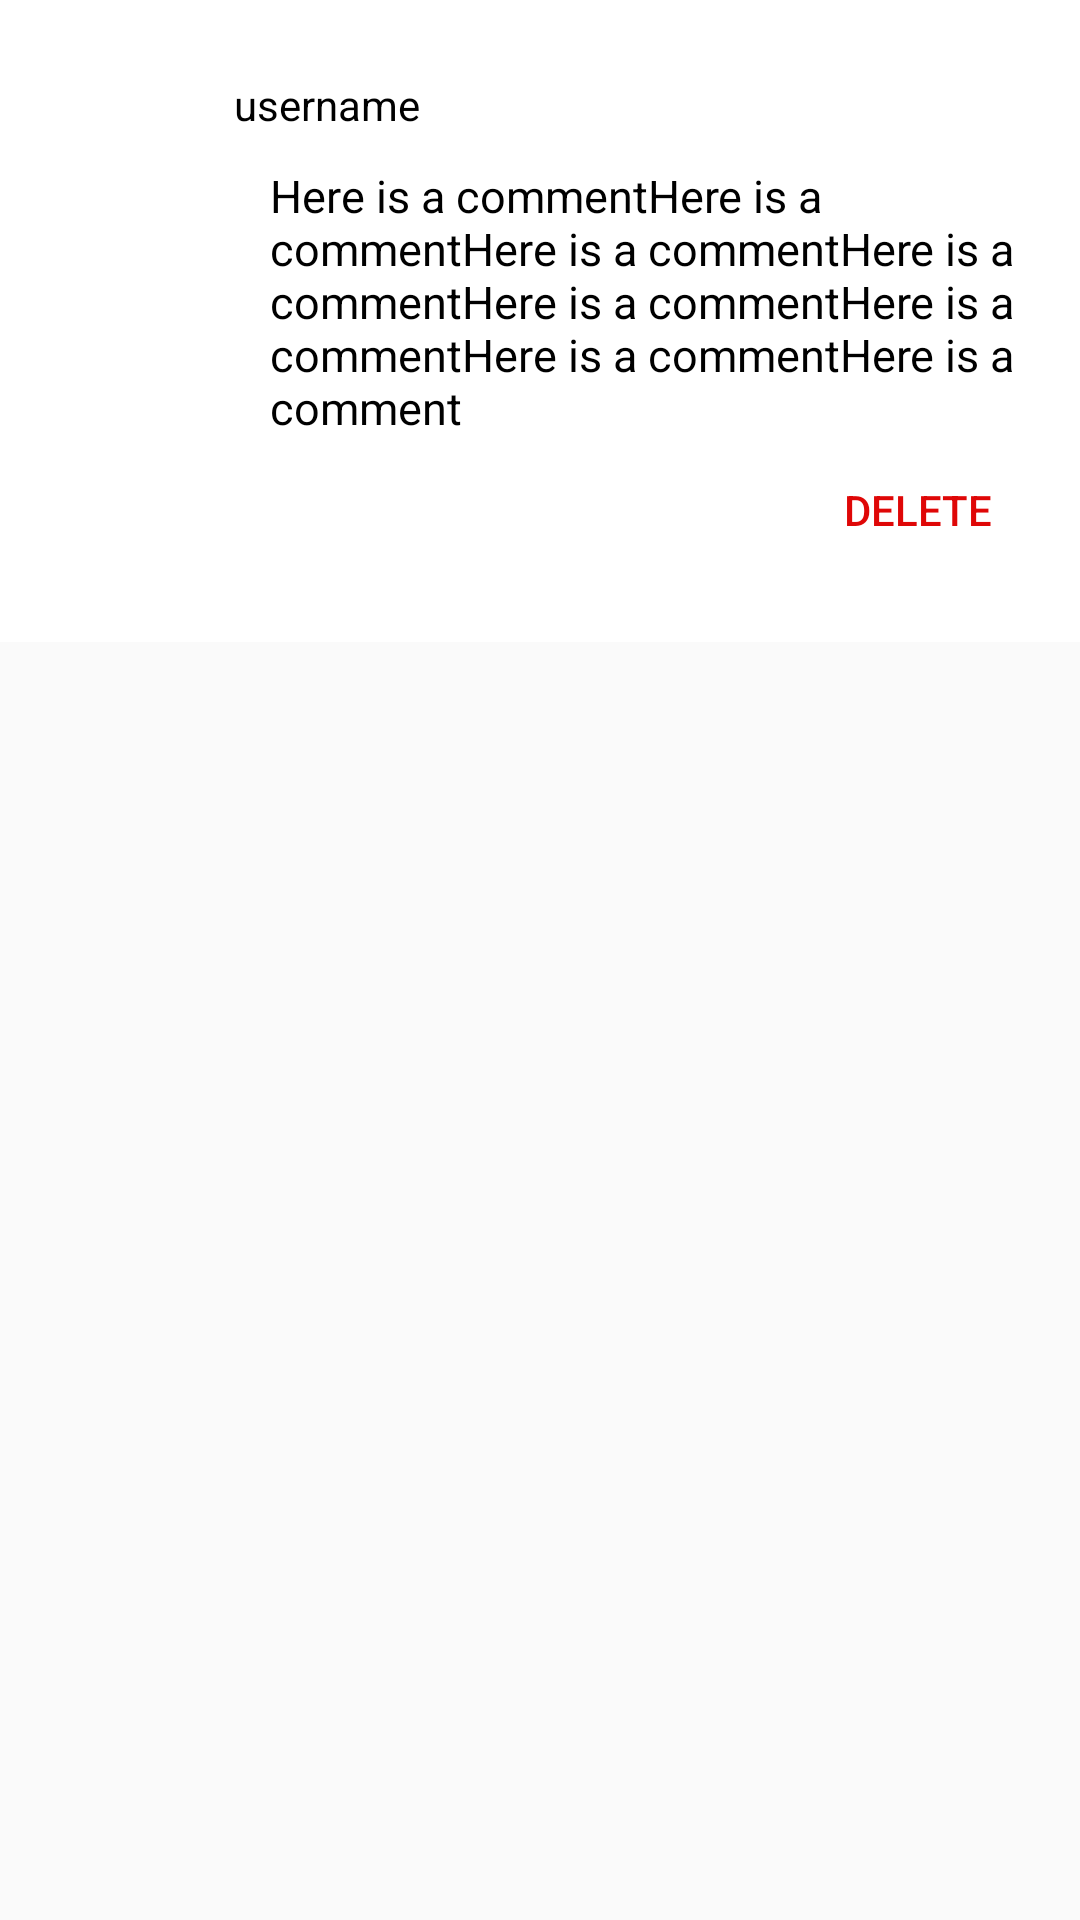

This screen was rendered from an Android layout file. Write that file and the resources it references.
<!-- AndroidManifest.xml: application theme Theme.SayIt -->
<!-- res/layout/comments.xml -->
<?xml version="1.0" encoding="utf-8"?>
<LinearLayout xmlns:android="http://schemas.android.com/apk/res/android"
    xmlns:app="http://schemas.android.com/apk/res-auto"
    xmlns:tools="http://schemas.android.com/tools"
    android:id="@+id/Card"
    android:layout_width="fill_parent"
    android:layout_height="wrap_content"
    android:orientation="vertical">

    <LinearLayout
        android:layout_width="fill_parent"
        android:layout_height="wrap_content"
        android:background="#FFFFFF"
        android:gravity="right"
        android:minHeight="100dp"
        android:orientation="vertical"
        android:paddingHorizontal="10dp"
        android:paddingVertical="20dp">


        <LinearLayout
            android:layout_width="match_parent"
            android:layout_height="wrap_content"
            android:layout_weight="4">

            <ImageView
                android:id="@+id/comment_profile_pic"
                android:layout_width="fill_parent"
                android:layout_height="30dp"
                android:layout_weight="4"
                tools:srcCompat="@tools:sample/avatars" />

            <TextView
                android:id="@+id/comment_username"
                android:layout_width="match_parent"
                android:layout_height="fill_parent"
                android:layout_weight="1"
                android:gravity="center_vertical"
                android:text="username"
                android:textColor="@color/black" />

        </LinearLayout>

        <TextView
            android:id="@+id/the_comment"
            android:layout_width="fill_parent"
            android:layout_height="fill_parent"
            android:layout_weight="1"
            android:paddingLeft="80dp"
            android:paddingTop="5dp"
            android:text="Here is a commentHere is a commentHere is a commentHere is a commentHere is a commentHere is a commentHere is a commentHere is a comment"
            android:textColor="@color/black"
            android:textSize="15dp" />

        <Button
            android:id="@+id/delete_comment"
            android:layout_width="wrap_content"
            android:layout_height="wrap_content"
            android:layout_weight="4"
            android:background="#00FFFFFF"
            android:text="DELETE"
            android:textColor="@color/Alert" />

    </LinearLayout>

</LinearLayout>
<!-- resources referenced by this layout -->
<resources>
  <color name="Alert">#DF0707</color>
  <color name="black">#FF000000</color>
  <style name="Theme.SayIt" parent="Theme.AppCompat.DayNight.DarkActionBar">
          
          <item name="colorPrimaryVariant">#1976D2</item>
          <item name="colorPrimary">@color/secondary</item>
          <item name="colorOnPrimary">@color/ic_launcher_background</item>
          
          <item name="colorSecondary">@color/teal_200</item>
          <item name="colorSecondaryVariant">@color/teal_700</item>
          <item name="colorOnSecondary">@color/ic_launcher_background</item>
          <item name="android:windowActionBar">false</item>
          <item name="android:windowNoTitle">true</item>
          
          <item name="android:statusBarColor" tools:targetApi="l">?attr/colorPrimary</item>
          
      </style>
  <color name="secondary">#0065B5</color>
  <color name="teal_200">#FF03DAC5</color>
  <color name="teal_700">#FF018786</color>
</resources>
